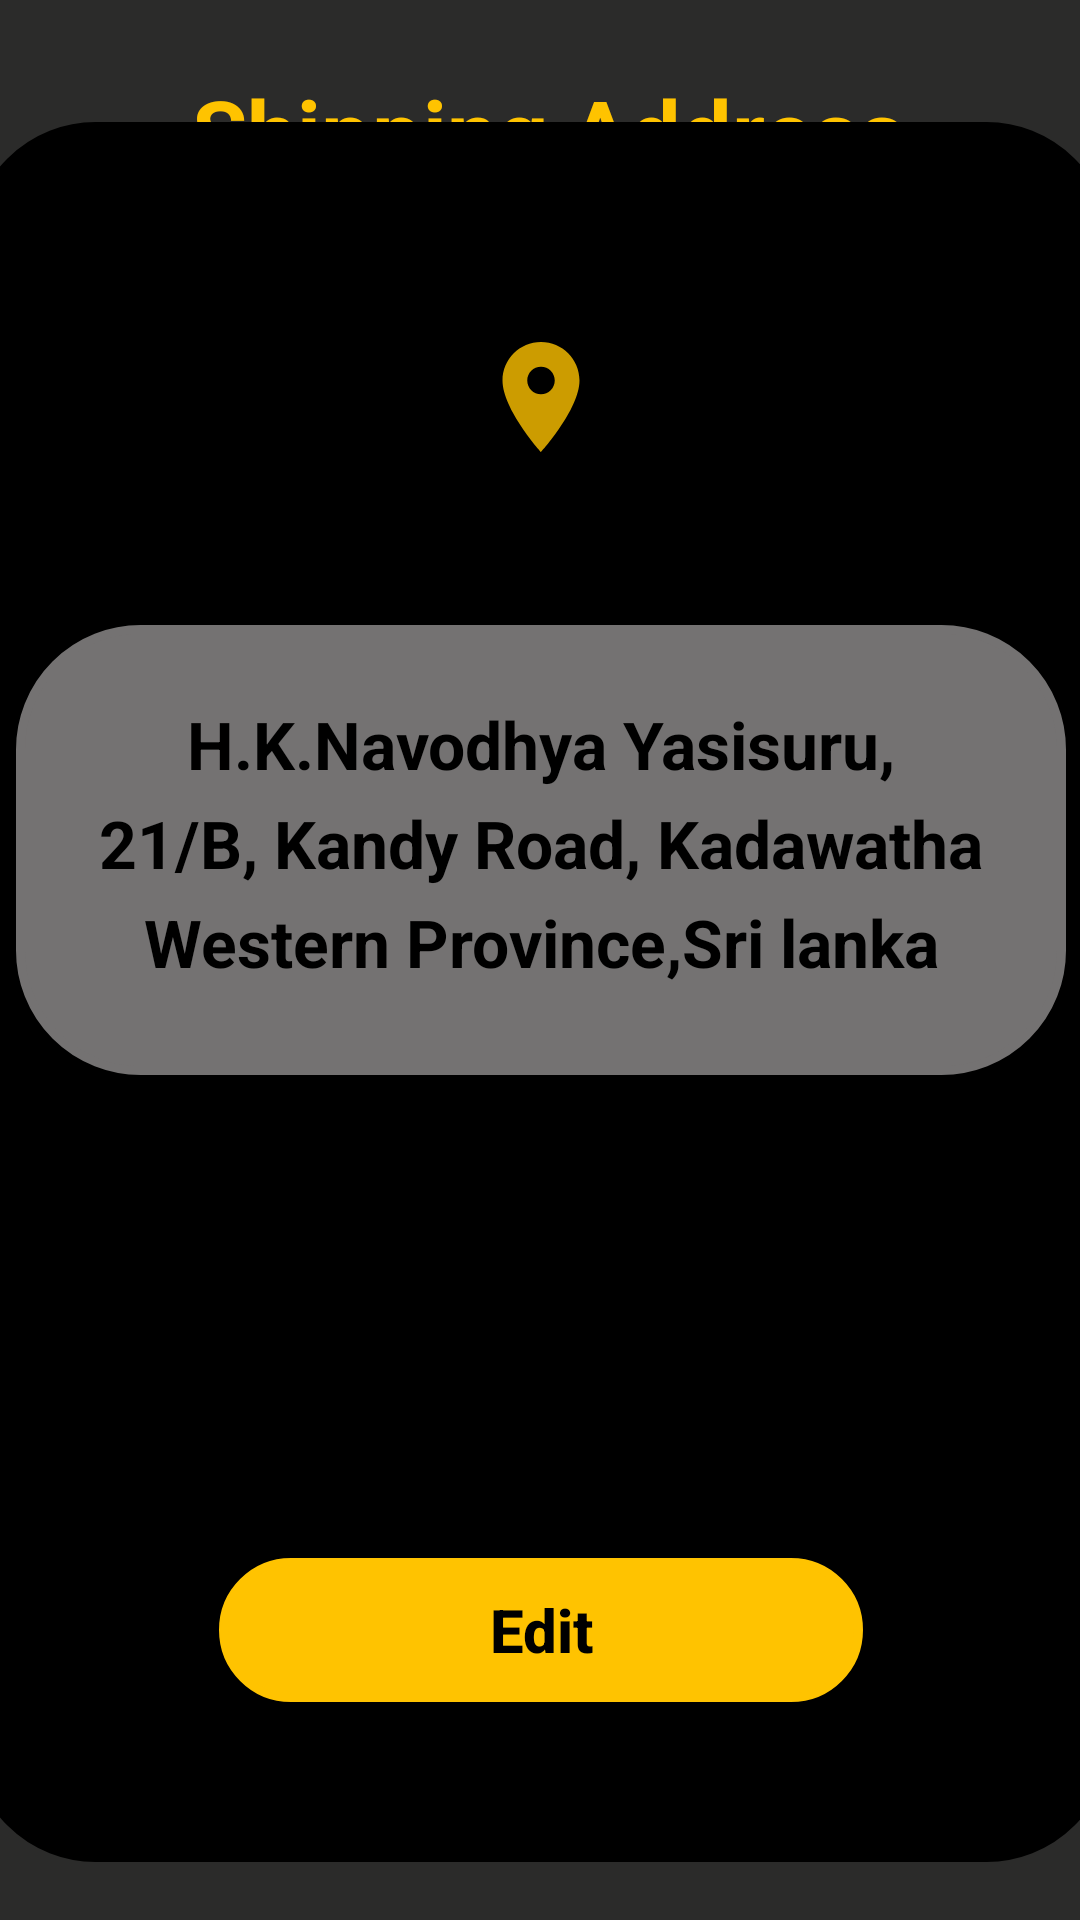

Reconstruct the res/layout file that produces this screen, plus the resources it refers to.
<!-- AndroidManifest.xml: application theme Theme.E_commerce_app -->
<!-- res/layout/activity_shipping_address.xml -->
<?xml version="1.0" encoding="utf-8"?>
<androidx.constraintlayout.widget.ConstraintLayout xmlns:android="http://schemas.android.com/apk/res/android"
    xmlns:app="http://schemas.android.com/apk/res-auto"
    xmlns:tools="http://schemas.android.com/tools"
    android:layout_width="match_parent"
    android:background="@color/background_color"
    android:layout_height="match_parent"
    tools:context=".shipping_address">

    <ImageView
        android:id="@+id/imageView24"
        android:layout_width="38dp"
        android:layout_height="38dp"
        app:layout_constraintBottom_toBottomOf="parent"
        app:layout_constraintEnd_toEndOf="parent"
        app:layout_constraintHorizontal_bias="0.1"
        app:layout_constraintStart_toStartOf="parent"
        app:layout_constraintTop_toTopOf="parent"
        app:layout_constraintVertical_bias="0.050000012"
        app:srcCompat="@drawable/back_btn_white" />

    <TextView
        android:id="@+id/textView50"
        android:layout_width="263dp"
        android:layout_height="55dp"
        android:text="@string/shipping"
        android:textColor="@color/bee_yellow"
        android:textSize="30dp"
        android:textStyle="bold"
        app:layout_constraintBottom_toBottomOf="parent"
        app:layout_constraintEnd_toEndOf="parent"
        app:layout_constraintHorizontal_bias="0.66"
        app:layout_constraintStart_toStartOf="parent"
        app:layout_constraintTop_toTopOf="parent"
        app:layout_constraintVertical_bias="0.04000002" />

    <androidx.constraintlayout.widget.ConstraintLayout
        android:layout_width="380dp"
        android:layout_height="580dp"
        android:background="@drawable/layout_border"
        android:backgroundTint="@color/black"
        app:layout_constraintBottom_toBottomOf="parent"
        app:layout_constraintEnd_toEndOf="parent"
        app:layout_constraintStart_toStartOf="parent"
        app:layout_constraintTop_toTopOf="parent"
        app:layout_constraintVertical_bias="0.68">

        <EditText
            android:id="@+id/ShippingAddress"
            android:layout_width="350dp"
            android:layout_height="150dp"
            android:background="@drawable/layout_border"
            android:backgroundTint="@color/font_fill_color"
            android:drawablePadding="10dp"
            android:ems="10"
            android:inputType="textPersonName"
            android:paddingLeft="50dp"
            android:paddingTop="10dp"
            android:paddingRight="50dp"
            android:paddingBottom="10dp"
            android:textColor="@color/white"
            android:textSize="22dp"
            android:textStyle="bold"
            app:layout_constraintBottom_toBottomOf="parent"
            app:layout_constraintEnd_toEndOf="parent"
            app:layout_constraintStart_toStartOf="parent"
            app:layout_constraintTop_toTopOf="parent"
            app:layout_constraintVertical_bias="0.39" />

        <ImageView
            android:id="@+id/imageView26"
            android:layout_width="44dp"
            android:layout_height="44dp"
            app:layout_constraintBottom_toBottomOf="parent"
            app:layout_constraintEnd_toEndOf="parent"
            app:layout_constraintStart_toStartOf="parent"
            app:layout_constraintTop_toTopOf="parent"
            app:layout_constraintVertical_bias="0.13"
            app:srcCompat="@drawable/location_icon" />

        <TextView
            android:id="@+id/NameN"
            android:layout_width="wrap_content"
            android:layout_height="wrap_content"
            android:text="@string/text36"
            android:textColor="@color/black"
            android:textSize="22dp"
            android:textStyle="bold"
            app:layout_constraintBottom_toBottomOf="parent"
            app:layout_constraintEnd_toEndOf="parent"
            app:layout_constraintStart_toStartOf="parent"
            app:layout_constraintTop_toTopOf="parent"
            app:layout_constraintVertical_bias="0.35000002" />

        <TextView
            android:id="@+id/Address1"
            android:layout_width="wrap_content"
            android:layout_height="wrap_content"
            android:text="@string/text37"
            android:textColor="@color/black"
            android:textSize="22dp"
            android:textStyle="bold"
            app:layout_constraintBottom_toBottomOf="parent"
            app:layout_constraintEnd_toEndOf="parent"
            app:layout_constraintStart_toStartOf="parent"
            app:layout_constraintTop_toTopOf="parent"
            app:layout_constraintVertical_bias="0.41000003" />

        <TextView
            android:id="@+id/Address2"
            android:layout_width="wrap_content"
            android:layout_height="wrap_content"
            android:text="@string/text38"
            android:textColor="@color/black"
            android:textSize="22dp"
            android:textStyle="bold"
            app:layout_constraintBottom_toBottomOf="parent"
            app:layout_constraintEnd_toEndOf="parent"
            app:layout_constraintStart_toStartOf="parent"
            app:layout_constraintTop_toTopOf="parent"
            app:layout_constraintVertical_bias="0.47000003" />

        <Button
            android:id="@+id/EditAddressButton"
            android:layout_width="wrap_content"
            android:layout_height="wrap_content"
            android:background="@drawable/layout_border"
            android:backgroundTint="@color/bee_yellow"
            android:paddingLeft="90dp"
            android:paddingRight="90dp"
            android:text="@string/text39"
            android:textAllCaps="false"
            android:textColor="@color/black"
            android:textSize="20sp"
            android:textStyle="bold"
            app:layout_constraintBottom_toBottomOf="parent"
            app:layout_constraintEnd_toEndOf="parent"
            app:layout_constraintStart_toStartOf="parent"
            app:layout_constraintTop_toTopOf="parent"
            app:layout_constraintVertical_bias="0.9" />
    </androidx.constraintlayout.widget.ConstraintLayout>

</androidx.constraintlayout.widget.ConstraintLayout>
<!-- resources referenced by this layout -->
<resources>
  <color name="background_color">#2B2B2A</color>
  <color name="bee_yellow">#FFC300</color>
  <color name="black">#FF000000</color>
  <color name="font_fill_color">#747272</color>
  <color name="white">#FFFFFFFF</color>
  <!-- drawable layout_border (drawable-v24) -->
  <?xml version="1.0" encoding="UTF-8"?>
  <shape xmlns:android="http://schemas.android.com/apk/res/android">
      <solid android:color="#FFFFFF"/>
      <stroke android:width="3dip" android:color="#FFFFFF" />
      <corners android:radius="40dip"/>
      <padding android:left="0dip" android:top="0dip" android:right="0dip" android:bottom="0dip" />
  </shape>
  <!-- drawable location_icon (drawable) -->
  <vector xmlns:android="http://schemas.android.com/apk/res/android"
      android:width="24dp"
      android:height="24dp"
      android:viewportWidth="24"
      android:viewportHeight="24"
      android:tint="#FFC300"
      android:alpha="0.8">
    <path
        android:fillColor="@android:color/white"
        android:pathData="M12,2C8.13,2 5,5.13 5,9c0,5.25 7,13 7,13s7,-7.75 7,-13c0,-3.87 -3.13,-7 -7,-7zM12,11.5c-1.38,0 -2.5,-1.12 -2.5,-2.5s1.12,-2.5 2.5,-2.5 2.5,1.12 2.5,2.5 -1.12,2.5 -2.5,2.5z"/>
  </vector>
  <string name="shipping">Shipping Address</string>
  <string name="text36">H.K.Navodhya Yasisuru,</string>
  <string name="text37">21/B, Kandy Road, Kadawatha</string>
  <string name="text38">Western Province,Sri lanka</string>
  <string name="text39">Edit</string>
  <style name="Theme.E_commerce_app" parent="Theme.MaterialComponents.DayNight.DarkActionBar">
          
          <item name="colorPrimary">@color/bee_yellow</item>
          <item name="colorPrimaryVariant">@color/purple_700</item>
          <item name="colorOnPrimary">@color/white</item>
          
          <item name="colorSecondary">@color/teal_200</item>
          <item name="colorSecondaryVariant">@color/teal_700</item>
          <item name="colorOnSecondary">@color/black</item>
          
          <item name="android:statusBarColor" tools:targetApi="l">?attr/colorPrimaryVariant</item>
          
      </style>
  <color name="purple_700">#FF3700B3</color>
  <color name="teal_200">#FF03DAC5</color>
  <color name="teal_700">#FF018786</color>
</resources>
